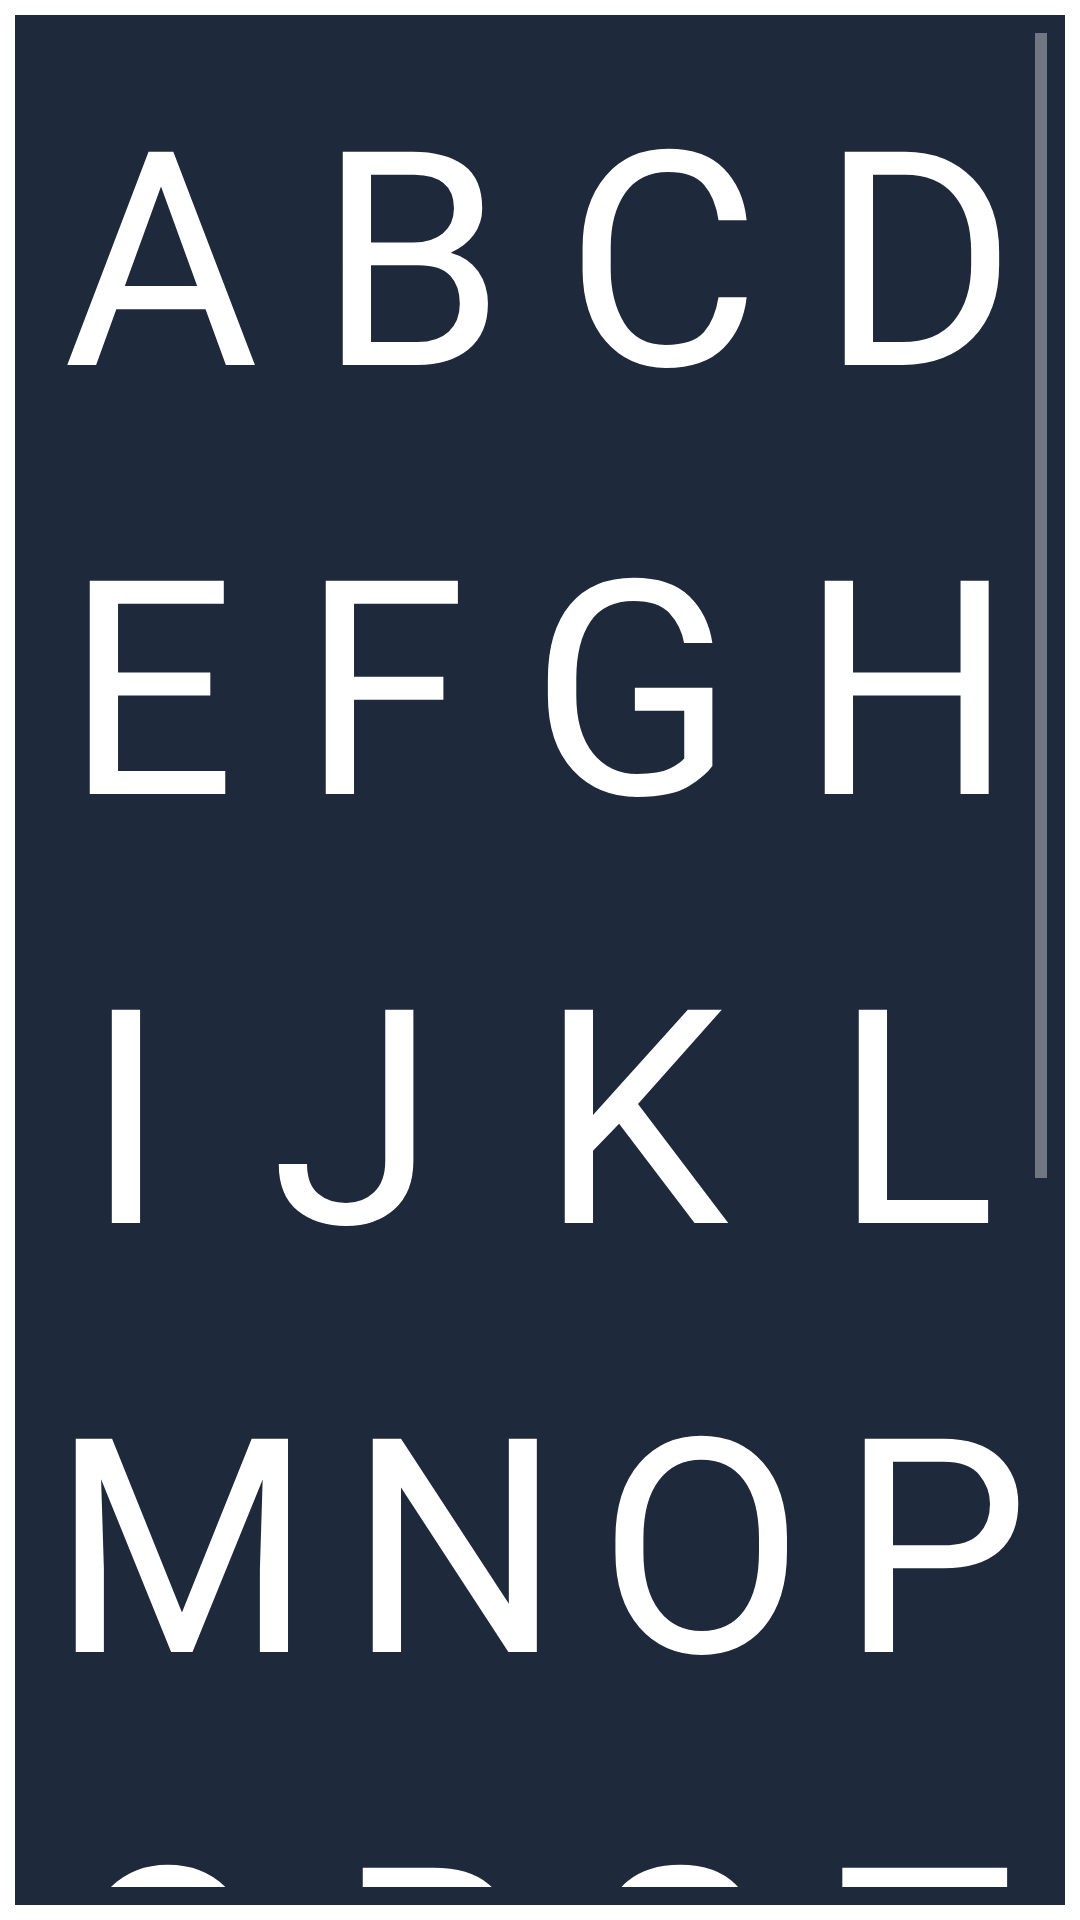

Layout XML and referenced resources for this Android screen:
<!-- AndroidManifest.xml: application theme Theme.AppCompat.NoActionBar -->
<!-- res/layout/dialog_a_avatar_selec.xml -->
<?xml version="1.0" encoding="utf-8"?>
<LinearLayout xmlns:android="http://schemas.android.com/apk/res/android"
    android:layout_width="match_parent"
    android:layout_height="match_parent"
    android:background="@layout/border"
    android:padding="@dimen/d11"
    android:orientation="vertical">

    <ScrollView
        android:layout_width="match_parent"
        android:layout_height="match_parent">

        <LinearLayout
            android:layout_width="match_parent"
            android:layout_height="wrap_content"
            android:orientation="vertical" >

            <LinearLayout
                android:layout_width="match_parent"
                android:layout_height="match_parent"
                android:orientation="horizontal">

                <TextView
                    android:id="@+id/tv01avatarselec"
                    style="@style/txtavataresimg"
                    android:layout_width="wrap_content"
                    android:layout_height="wrap_content"
                    android:layout_weight="1"
                    android:text="A" />

                <TextView
                    android:id="@+id/tv02avatarselec"
                    style="@style/txtavataresimg"
                    android:layout_width="wrap_content"
                    android:layout_height="wrap_content"
                    android:layout_weight="1"
                    android:text="B" />

                <TextView
                    android:id="@+id/tv03avatarselec"
                    style="@style/txtavataresimg"
                    android:layout_width="wrap_content"
                    android:layout_height="wrap_content"
                    android:layout_weight="1"
                    android:text="C" />

                <TextView
                    android:id="@+id/tv04avatarselec"
                    style="@style/txtavataresimg"
                    android:layout_width="wrap_content"
                    android:layout_height="wrap_content"
                    android:layout_weight="1"
                    android:text="D" />
            </LinearLayout>

            <LinearLayout
                android:layout_width="match_parent"
                android:layout_height="match_parent"
                android:orientation="horizontal">

                <TextView
                    android:id="@+id/tv05avatarselec"
                    style="@style/txtavataresimg"
                    android:layout_width="wrap_content"
                    android:layout_height="wrap_content"
                    android:layout_weight="1"
                    android:text="E" />

                <TextView
                    android:id="@+id/tv06avatarselec"
                    style="@style/txtavataresimg"
                    android:layout_width="wrap_content"
                    android:layout_height="wrap_content"
                    android:layout_weight="1"
                    android:text="F" />

                <TextView
                    android:id="@+id/tv07avatarselec"
                    style="@style/txtavataresimg"
                    android:layout_width="wrap_content"
                    android:layout_height="wrap_content"
                    android:layout_weight="1"
                    android:text="G" />

                <TextView
                    android:id="@+id/tv08avatarselec"
                    style="@style/txtavataresimg"
                    android:layout_width="wrap_content"
                    android:layout_height="wrap_content"
                    android:layout_weight="1"
                    android:text="H" />
            </LinearLayout>

            <LinearLayout
                android:layout_width="match_parent"
                android:layout_height="match_parent"
                android:orientation="horizontal">

                <TextView
                    android:id="@+id/tv09avatarselec"
                    style="@style/txtavataresimg"
                    android:layout_width="wrap_content"
                    android:layout_height="wrap_content"
                    android:layout_weight="1"
                    android:text="I" />

                <TextView
                    android:id="@+id/tv10avatarselec"
                    style="@style/txtavataresimg"
                    android:layout_width="wrap_content"
                    android:layout_height="wrap_content"
                    android:layout_weight="1"
                    android:text="J" />

                <TextView
                    android:id="@+id/tv11avatarselec"
                    style="@style/txtavataresimg"
                    android:layout_width="wrap_content"
                    android:layout_height="wrap_content"
                    android:layout_weight="1"
                    android:text="K" />

                <TextView
                    android:id="@+id/tv12avatarselec"
                    style="@style/txtavataresimg"
                    android:layout_width="wrap_content"
                    android:layout_height="wrap_content"
                    android:layout_weight="1"
                    android:text="L" />
            </LinearLayout>

            <LinearLayout
                android:layout_width="match_parent"
                android:layout_height="match_parent"
                android:orientation="horizontal">

                <TextView
                    android:id="@+id/tv13avatarselec"
                    style="@style/txtavataresimg"
                    android:layout_width="wrap_content"
                    android:layout_height="wrap_content"
                    android:layout_weight="1"
                    android:text="M" />

                <TextView
                    android:id="@+id/tv14avatarselec"
                    style="@style/txtavataresimg"
                    android:layout_width="wrap_content"
                    android:layout_height="wrap_content"
                    android:layout_weight="1"
                    android:text="N" />

                <TextView
                    android:id="@+id/tv15avatarselec"
                    style="@style/txtavataresimg"
                    android:layout_width="wrap_content"
                    android:layout_height="wrap_content"
                    android:layout_weight="1"
                    android:text="O" />

                <TextView
                    android:id="@+id/tv16avatarselec"
                    style="@style/txtavataresimg"
                    android:layout_width="wrap_content"
                    android:layout_height="wrap_content"
                    android:layout_weight="1"
                    android:text="P" />
            </LinearLayout>

            <LinearLayout
                android:layout_width="match_parent"
                android:layout_height="match_parent"
                android:orientation="horizontal">

                <TextView
                    android:id="@+id/tv17avatarselec"
                    style="@style/txtavataresimg"
                    android:layout_width="wrap_content"
                    android:layout_height="wrap_content"
                    android:layout_weight="1"
                    android:text="Q" />

                <TextView
                    android:id="@+id/tv18avatarselec"
                    style="@style/txtavataresimg"
                    android:layout_width="wrap_content"
                    android:layout_height="wrap_content"
                    android:layout_weight="1"
                    android:text="R" />

                <TextView
                    android:id="@+id/tv19avatarselec"
                    style="@style/txtavataresimg"
                    android:layout_width="wrap_content"
                    android:layout_height="wrap_content"
                    android:layout_weight="1"
                    android:text="S" />

                <TextView
                    android:id="@+id/tv20avatarselec"
                    style="@style/txtavataresimg"
                    android:layout_width="wrap_content"
                    android:layout_height="wrap_content"
                    android:layout_weight="1"
                    android:text="T" />
            </LinearLayout>

            <LinearLayout
                android:layout_width="match_parent"
                android:layout_height="match_parent"
                android:orientation="horizontal">

                <TextView
                    android:id="@+id/tv21avatarselec"
                    style="@style/txtavataresimg"
                    android:layout_width="wrap_content"
                    android:layout_height="wrap_content"
                    android:layout_weight="1"
                    android:text="U" />

                <TextView
                    android:id="@+id/tv22avatarselec"
                    style="@style/txtavataresimg"
                    android:layout_width="wrap_content"
                    android:layout_height="wrap_content"
                    android:layout_weight="1"
                    android:text="V" />

                <TextView
                    android:id="@+id/tv23avatarselec"
                    style="@style/txtavataresimg"
                    android:layout_width="wrap_content"
                    android:layout_height="wrap_content"
                    android:layout_weight="1"
                    android:text="W" />

                <TextView
                    android:id="@+id/tv24avatarselec"
                    style="@style/txtavataresimg"
                    android:layout_width="wrap_content"
                    android:layout_height="wrap_content"
                    android:layout_weight="1"
                    android:text="X" />

            </LinearLayout>

            <LinearLayout
                android:layout_width="match_parent"
                android:layout_height="match_parent"
                android:layout_weight="1"
                android:orientation="horizontal">

                <TextView
                    android:id="@+id/tv25avatarselec"
                    style="@style/txtavataresimg"
                    android:layout_width="wrap_content"
                    android:layout_height="wrap_content"
                    android:layout_weight="1"
                    android:text="Y" />

                <TextView
                    android:id="@+id/tv26avatarselec"
                    style="@style/txtavataresimg"
                    android:layout_width="wrap_content"
                    android:layout_height="wrap_content"
                    android:layout_weight="1"
                    android:text="Z" />

                <TextView
                    android:id="@+id/tv27avatarselec"
                    style="@style/txtavataresimg"
                    android:layout_width="wrap_content"
                    android:layout_height="wrap_content"
                    android:layout_weight="1"
                    android:text="8" />

                <TextView
                    android:id="@+id/tv28avatarselec"
                    style="@style/txtavataresimg"
                    android:layout_width="wrap_content"
                    android:layout_height="wrap_content"
                    android:layout_weight="1"
                    android:text="9" />
            </LinearLayout>
        </LinearLayout>
    </ScrollView>

</LinearLayout>
<!-- res/layout/border.xml (included above) -->
<?xml version="1.0" encoding="utf-8"?>
<layer-list xmlns:android="http://schemas.android.com/apk/res/android">
    <item>
        <shape android:shape="rectangle">
            <solid android:color="#ffffff" />
        </shape>
    </item>
    <item android:left="5dp" android:right="5dp" android:top="5dp" android:bottom="5dp">
        <shape android:shape="rectangle">
            <solid android:color="#1E293B" />
        </shape>
    </item>
</layer-list>
<!-- resources referenced by this layout -->
<resources>
  <dimen name="d11">11dp</dimen>
  <style name="txtavataresimg" parent="txtgustosimg">
          <item name="android:fontFamily">@font/font_avatar</item>
          <item name="android:padding">@dimen/d5</item>
      </style>
  <style name="txtgustosimg" parent="txtcabecera">
          <item name="android:textSize">@dimen/d100</item>
          <item name="android:fontFamily">@font/font_gustos_sin</item>
          <item name="android:padding">@dimen/d5</item>
          <item name="android:gravity">center</item>
      </style>
  <dimen name="d5">5dp</dimen>
  <style name="txtcabecera">
          <item name="android:textColor">@color/Blanco</item>
          <item name="android:gravity">left</item>
          <item name="android:textSize">@dimen/d37</item>
          <item name="android:fontFamily">@font/font_bebas_neue</item>
      </style>
  <dimen name="d100">100dp</dimen>
  <color name="Blanco">#ffffff</color>
  <dimen name="d37">37dp</dimen>
</resources>
